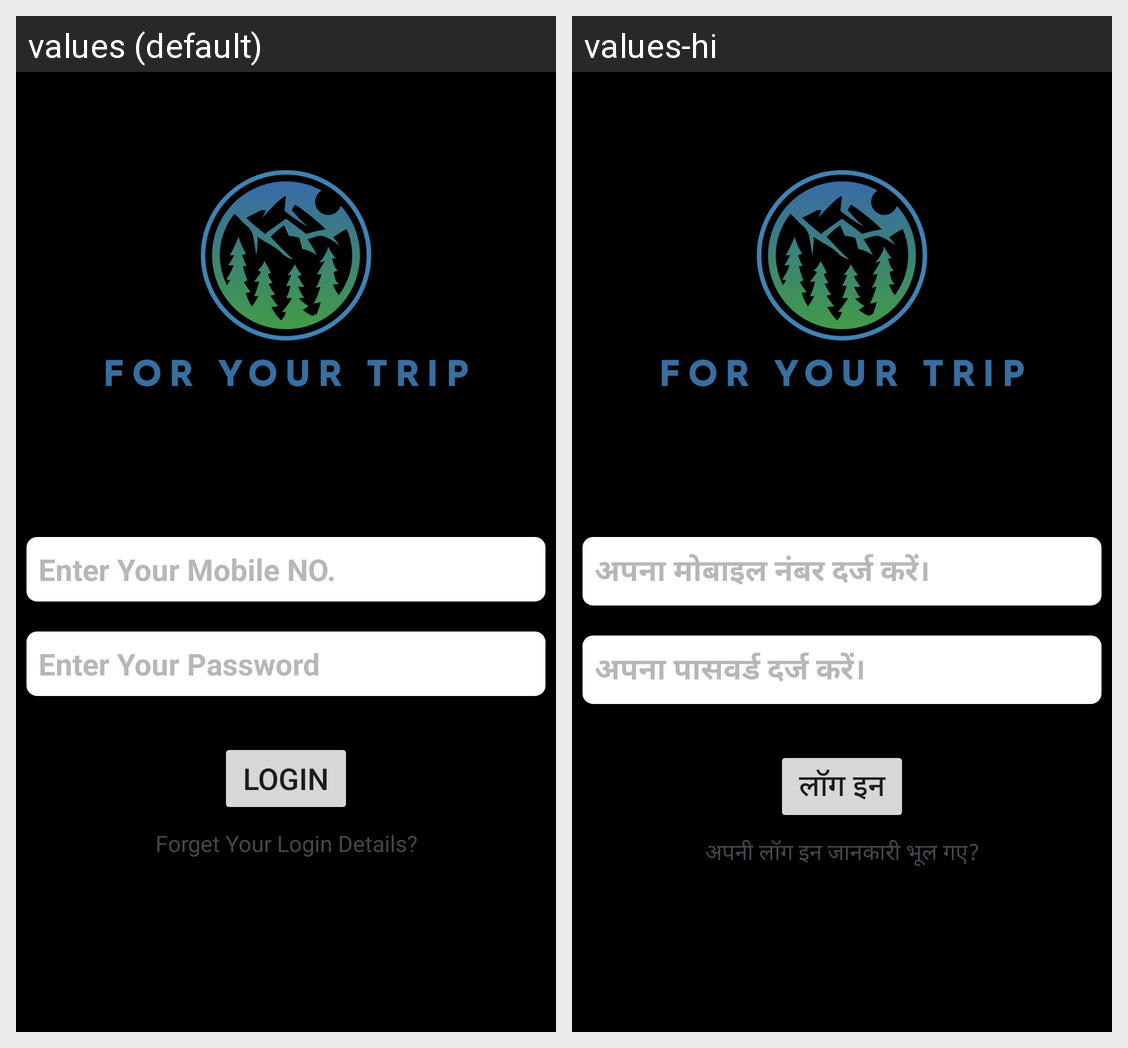

This grid shows one Android layout under two languages. Give, for every string resource on the screen, its name, the default text and each shown locale's text.
Android screen res/layout/activity_login.xml rendered under 2 locales, left to right: values (default), values-hi. Device: Nexus 5 (rendered at 1080×1920; each locale shown at half size, 540×960, under a caption strip naming it); theme Theme.ForYourTrip.
Strings drawn on this screen, with the default value and each locale's value (text and hints the layout hard-codes, and strings that could not be matched under every locale, appear in the picture but are not listed):

EnterMoNo
  values: Enter Your Mobile NO.
  values-hi: अपना मोबाइल नंबर दर्ज करें।

EnterPass
  values: Enter Your Password
  values-hi: अपना पासवर्ड दर्ज करें।

login
  values: Login
  values-hi: लॉग इन

ForgetDetails
  values: Forget Your Login Details?
  values-hi: अपनी लॉग इन जानकारी भूल गए?
